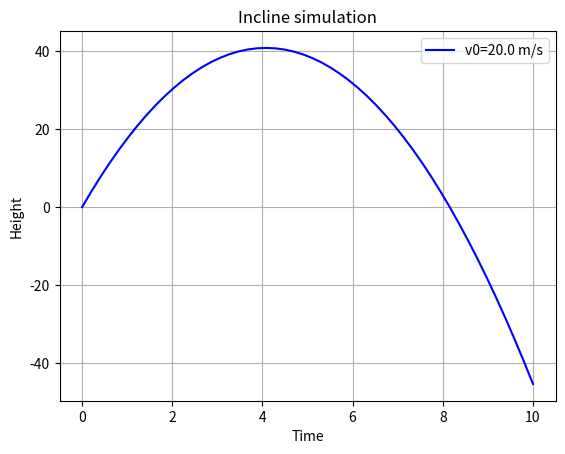

Write the Python code that produced this figure.
import numpy as np
import matplotlib.pyplot as plt
import time
import logging
import argparse

# Set up parsing
parser = argparse.ArgumentParser(description="Simulate movement on inclined plane")
parser.add_argument('--velocity', '-v', type=float, nargs='+', default=[20], help="Initial velocity (m/s), space-separated for multiple")
parser.add_argument('--increments', '-i', type=int, default=50, help="Amount of time increments")
parser.add_argument('--angle', '-a', type=float, default=30, help="Incline angle (degrees, 0 to < 90)")
parser.add_argument('--gravity', '-g', type=float, default=9.81, help="Gravity (m/s**2)")
parser.add_argument('--start', '-s', type=int, default=0, help="Starting time")
parser.add_argument('--end', '-e', type=int, default=10, help="Ending time")
args = parser.parse_args()

# Set up logging
logging.basicConfig(filename='kinematics.log', level=logging.INFO)

# Parsing validation
try:
    invalid_vs = [v for v in args.velocity if v < 0]
    if invalid_vs:
        logging.error(f"Invalid velocities: {invalid_vs}. Must be 0 or above")
        raise ValueError("All velocities must be 0 or above")
    if not args.increments > 0:
        logging.error(f"Invalid time: {args.increments}. Must be greater than 0")
        raise ValueError("Time increments must be greater than 0")
    if not 0 <= args.angle < 90:
        logging.error(f"Invalid angle: {args.angle}. Must be 0 to < 90")
        raise ValueError("Angle must be 0 to < 90")
    if not args.gravity > 0:
        logging.error(f"Invalid gravity: {args.gravity}. Must be greater than 0")
        raise ValueError("Gravity must be greater than 0")
    if not args.start < args.end:
        logging.error(f"Invalid starting time: {args.start}. Must be less than ending time")
        raise ValueError("Starting time must be less than ending time")
    if not args.end > 0:
        logging.error(f"Invalid ending time: {args.end}. Must be greater than starting time")
        raise ValueError("Ending time must be greater than 0")
except TypeError as e:
    logging.error(f"Type error in simulation inputs: {e}")
    raise
except ValueError as e:
    logging.error(f"Value error in input validation: {e}")
    raise
except Exception as e:
    logging.error(f"Unexpected error in simulation: {e}")
    raise

# inputs
v0_list = args.velocity
v0_array = np.array(v0_list)
num_points = args.increments
start_time = args.start
end_time = args.end
g = args.gravity
angle = args.angle
logging.info(f"Parsed {len(v0_array)} velocities: {v0_list} m/s, time increments from {start_time} to {end_time}: {num_points}, g: {args.gravity} m/s**2, angle: {args.angle} degrees")


# Incline equation
def incline(t, v0, g, angle):
    angle_rad = np.deg2rad(angle)
    a = g * np.sin(angle_rad)
    return -0.5 * a * t[:, None]**2 + v0 * t[:, None]


# Start overall logging time
overall_start_time = time.time()

try:
    # Compute time
    compute_start_time = time.time()

    # Time array
    t = np.linspace(start_time, end_time, num_points)
    logging.info(f"Time array created: {num_points} points from {t[0]:.1f} to {t[-1]:.1f} s")

    # Call the Incline function
    y = incline(t, v0_array, g, angle)

    # End compute time
    compute_end_time = time.time()

    # Set up plotting
    t_np = t
    y_np = y
    colors = ['b-', 'r-', 'g-', 'c-']
    for i in range(len(v0_array)):
        plt.plot(t_np, y_np[:, i], colors[i % len(colors)], label=f"v0={v0_array[i]:.1f} m/s")
    plt.legend()
    plt.xlabel("Time")
    plt.ylabel("Height")
    plt.title("Incline simulation")
    plt.grid(True)
    plt.savefig("kinematics.png")
    plt.show()
    logging.info("Saved plot: kinematics.png")
    logging.info(f"Plotted {len(v0_array)} trajectories")

    # Save results to file
    with open('kinematics_results.txt', 'w') as f:
        np.savetxt(f, np.column_stack([t_np] + [y_np[:, j] for j in range(y_np.shape[1])]), header='Time Positions_v' + '_v'.join([f"{v:.1f}" for v in v0_list]), fmt='%.4f')
    logging.info("Save results to kinematics_results.txt")

except RuntimeError as e:
    logging.error(f"Scale test failed: {e}")
    raise
except ValueError as e:
    logging.error(f"Value error in simulation: {e}")
    raise
except Exception as e:
    logging.error(f"Unexpected error in simulation: {e}")
    raise

# Finish tracking overall time
overall_end_time = time.time()
overall_compute_time = overall_end_time - overall_start_time

# Finish tracking compute time
compute_time = compute_end_time - compute_start_time

# Time tracking logging messages
logging.info(f"Overall compute time: {overall_compute_time:.4f} seconds.")
logging.info(f"Compute time: {compute_time:.4f} seconds.")
